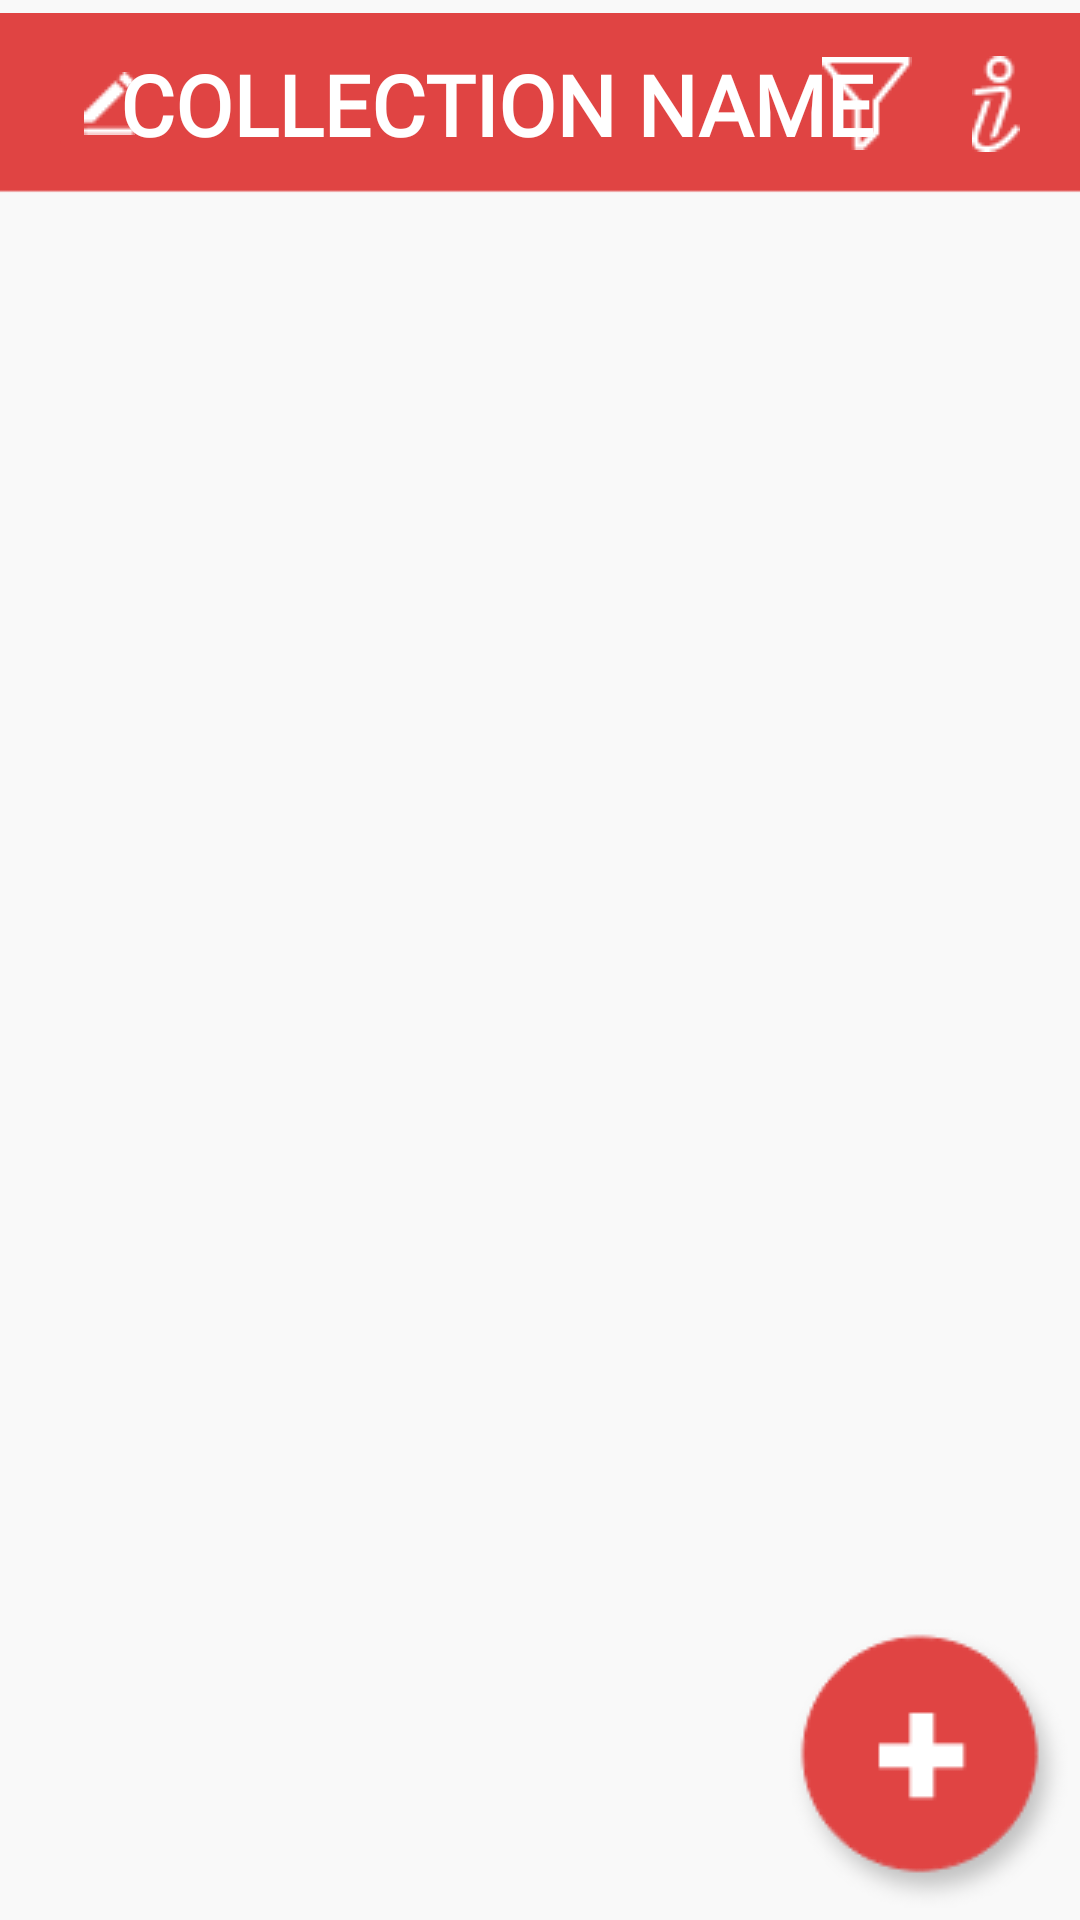

Here is an Android app screen rendered from its layout file. Give the layout XML and the strings, colors and styles it references.
<!-- AndroidManifest.xml: application theme Theme.ModernPocket -->
<!-- res/layout/activity_items.xml -->
<?xml version="1.0" encoding="utf-8"?>
<androidx.drawerlayout.widget.DrawerLayout xmlns:android="http://schemas.android.com/apk/res/android"
    xmlns:app="http://schemas.android.com/apk/res-auto"
    xmlns:tools="http://schemas.android.com/tools"
    android:layout_width="match_parent"
    android:layout_height="match_parent"
    tools:context=".Items"
    android:fitsSystemWindows="true"
    android:id="@+id/sidebar_main"
    tools:openDrawer="end">

    <androidx.constraintlayout.widget.ConstraintLayout
        android:layout_width="match_parent"
        android:layout_height="match_parent"
        android:background="@color/off_white">

        <androidx.recyclerview.widget.RecyclerView
            android:id="@+id/recycler_view_items"
            android:layout_width="wrap_content"
            android:layout_height="match_parent"
            app:layout_constraintBottom_toBottomOf="parent"
            app:layout_constraintEnd_toEndOf="parent"
            app:layout_constraintHorizontal_bias="0.498"
            app:layout_constraintStart_toStartOf="parent"
            app:layout_constraintTop_toBottomOf="@+id/topbar_items_img"
            app:layout_constraintVertical_bias="1.0"
            android:layout_marginTop="70dp">

        </androidx.recyclerview.widget.RecyclerView>

        <ImageView
            android:id="@+id/topbar_items_img"
            android:layout_width="wrap_content"
            android:layout_height="wrap_content"
            app:layout_constraintEnd_toEndOf="parent"
            app:layout_constraintHorizontal_bias="0.0"
            app:layout_constraintStart_toStartOf="parent"
            app:layout_constraintTop_toTopOf="parent"
            app:srcCompat="@drawable/top_sidebar" />

        <ImageButton
            android:id="@+id/create_item_btn"
            android:layout_width="wrap_content"
            android:layout_height="wrap_content"
            android:background="@null"
            android:backgroundTint="#F9F9F9"
            android:scaleType="fitCenter"
            app:layout_constraintBottom_toBottomOf="parent"
            app:layout_constraintEnd_toEndOf="parent"
            app:srcCompat="@drawable/create" />

        <ImageButton
            android:id="@+id/chart_btn"
            android:layout_width="wrap_content"
            android:layout_height="wrap_content"
            android:layout_marginEnd="20dp"
            android:background="@null"
            android:backgroundTint="@color/real_red"
            app:layout_constraintBottom_toBottomOf="@+id/topbar_items_img"
            app:layout_constraintEnd_toEndOf="parent"
            app:layout_constraintTop_toTopOf="parent"
            app:srcCompat="@drawable/info" />

        <ImageButton
            android:id="@+id/filter_items_btn"
            android:layout_width="wrap_content"
            android:layout_height="wrap_content"
            android:layout_marginEnd="20dp"
            android:background="@null"
            android:backgroundTint="@color/real_red"
            app:layout_constraintBottom_toBottomOf="@+id/topbar_items_img"
            app:layout_constraintEnd_toStartOf="@+id/chart_btn"
            app:layout_constraintTop_toTopOf="parent"
            app:srcCompat="@drawable/filter" />

        <ImageButton
            android:id="@+id/edit_items"
            android:layout_width="wrap_content"
            android:layout_height="wrap_content"
            android:layout_marginStart="16dp"
            android:backgroundTint="@color/real_red"
            app:layout_constraintBottom_toBottomOf="@+id/topbar_items_img"
            app:layout_constraintStart_toStartOf="parent"
            app:layout_constraintTop_toTopOf="@+id/topbar_items_img"
            app:srcCompat="@drawable/edit" />

        <TextView
            android:id="@+id/editable_coll_txt"
            android:layout_width="wrap_content"
            android:layout_height="wrap_content"
            android:layout_marginStart="16dp"
            android:layout_marginEnd="16dp"
            android:capitalize="characters"
            android:fontFamily="@font/segoeuisl"
            android:text="COLLECTION NAME"
            android:textAlignment="textStart"
            android:textColor="#FFFFFF"
            android:textSize="28sp"
            android:textStyle="bold"
            app:layout_constraintBottom_toBottomOf="@+id/topbar_items_img"
            app:layout_constraintEnd_toStartOf="@+id/filter_items_btn"
            app:layout_constraintStart_toEndOf="@+id/edit_items"
            app:layout_constraintTop_toTopOf="parent" />

    </androidx.constraintlayout.widget.ConstraintLayout>

    <com.google.android.material.navigation.NavigationView

        android:layout_width="wrap_content"
        android:layout_height="match_parent"
        android:layout_gravity="end"
        android:id="@+id/sidebar_view"
        app:headerLayout="@layout/sidebar_header"
        app:menu="@menu/sidebar_menu"/>

</androidx.drawerlayout.widget.DrawerLayout>
<!-- res/layout/sidebar_header.xml (included above) -->
<?xml version="1.0" encoding="utf-8"?>
<LinearLayout xmlns:android="http://schemas.android.com/apk/res/android"
    xmlns:app="http://schemas.android.com/apk/res-auto"
    android:orientation="vertical" android:layout_width="match_parent"
    android:layout_height="200dp"
    android:gravity="bottom"
    android:padding="16dp">

    <ImageView
        android:id="@+id/sidebar_userimage_img"
        android:layout_width="match_parent"
        android:layout_height="wrap_content"
        android:paddingTop="16dp"
        app:srcCompat="@drawable/profile_avatar" />

    <TextView
        android:id="@+id/sidebar_username_txt"
        android:layout_width="match_parent"
        android:layout_height="wrap_content"
        android:paddingTop="8dp"
        android:text="username"
        android:fontFamily="@font/segoeuisl"
        android:textAlignment="center"
        android:textSize="18sp"
        android:textStyle="bold" />
</LinearLayout>
<!-- resources referenced by this layout -->
<resources>
  <color name="off_white">#F9F9F9</color>
  <color name="real_red">#E04443</color>
  <!-- drawable create: png bitmap (drawable-v24, 4368 bytes) -->
  <!-- drawable edit: png bitmap (drawable-v24, 295 bytes) -->
  <!-- drawable filter: png bitmap (drawable-v24, 482 bytes) -->
  <!-- drawable info: png bitmap (drawable, 593 bytes) -->
  <!-- drawable profile_avatar: png bitmap (drawable-v24, 3227 bytes) -->
  <!-- drawable top_sidebar: png bitmap (drawable-v24, 741 bytes) -->
  <style name="Theme.ModernPocket" parent="Theme.MaterialComponents.DayNight.NoActionBar">
          
          <item name="colorPrimary">@color/purple_500</item>
          <item name="colorPrimaryVariant">@color/purple_700</item>
          <item name="colorOnPrimary">@color/white</item>
          
          <item name="colorSecondary">@color/teal_200</item>
          <item name="colorSecondaryVariant">@color/teal_700</item>
          <item name="colorOnSecondary">@color/black</item>
          
          <item name="android:statusBarColor" tools:targetApi="l">?attr/colorPrimaryVariant</item>
          
      </style>
  <color name="purple_500">#FF6200EE</color>
  <color name="purple_700">#FF3700B3</color>
  <color name="white">#FFFFFFFF</color>
  <color name="teal_200">#FF03DAC5</color>
  <color name="teal_700">#FF018786</color>
  <color name="black">#FF000000</color>
</resources>
